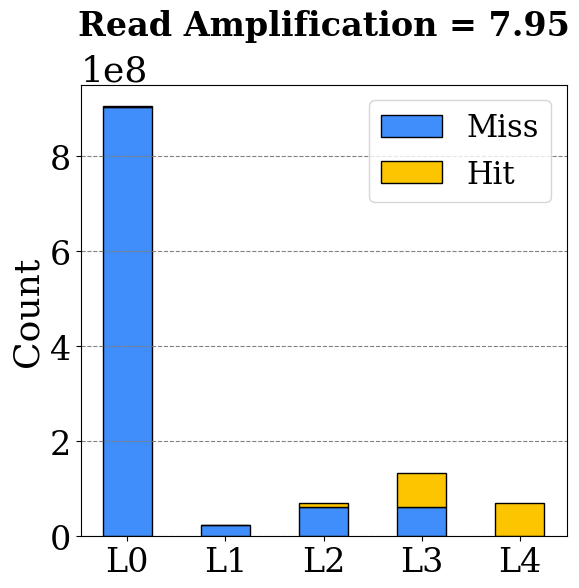

Python code for this plot:
import matplotlib.pyplot as plt
import numpy as np

levels = np.arange(5)
plt.rcParams["font.family"] = "serif"

# Level별 Miss와 Hit
baseline_negative2 = np.array([903972386, 22940008, 61829286, 61460144, 0])
baseline_positive2 = np.array([636626 , 715122, 8931590, 71547631, 69170031])

plt.figure(figsize=(6,6))

# 막대 그리기
plt.bar(levels, baseline_negative2, width=0.5, label='Miss', edgecolor='black', color='#3f8efc')
plt.bar(levels, baseline_positive2, width=0.5, bottom=baseline_negative2,
        label='Hit', color='#fdc500', edgecolor='black')

plt.ylabel("Count", fontsize=26)

ax = plt.gca()
ax.yaxis.get_offset_text().set_fontsize(26)
plt.xticks(levels, [f"L{i}" for i in levels], fontsize=24)
plt.yticks(fontsize=24)
plt.legend(fontsize=22)
plt.grid(axis='y', linestyle='--', color='gray')

# 전체 Read Amplification 계산
total_miss = np.sum(baseline_negative2)
total_hit = np.sum(baseline_positive2)

if total_hit > 0:
    overall_ra = (total_miss + total_hit) / total_hit
    ra_text = f"Read Amplification = {overall_ra:.2f}"
else:
    ra_text = "Read Amplification = ∞"

# 그래프 위쪽 중앙에 텍스트로 표시
max_height = (baseline_negative2 + baseline_positive2).max()
plt.text(len(levels) / 2 - 0.5, max_height * 1.15, ra_text, ha='center', va='bottom', fontsize=24, fontweight='bold')

plt.tight_layout()
plt.show()
